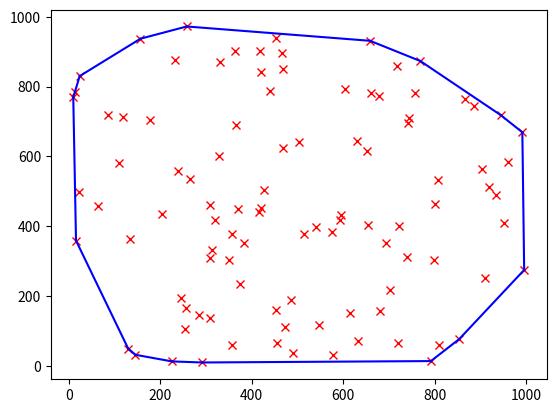

Write the Python code that produced this figure.
#!/usr/bin/env python
# -*- coding: utf-8 -*-

"""Given a set of points P in the plane, compute a list that contains those
points from P that are the vertices of convex hull, listed in clockwise order.
"""

import matplotlib.pyplot as plt
import random


class Point:
    def __init__(self, x, y):
        self._x = x
        self._y = y

    @property
    def x(self):
        return self._x

    @property
    def y(self):
        return self._y


def to_left(p: Point, q: Point, r: Point) -> bool:
    """Test whether a point r lies to the left or to the right of a directed
    line from p to q

    Args:
        p, q, r are Point objects

    Returns:
        True if r lies to the left of the directed line from p to q. False
        otherwise.
    """
    area = p.x * q.y - p.y * q.x + q.x * r.y - q.y * r.x + r.x * p.y - r.y * p.x
    return area > 0


def compute_convex_hull(points: list) -> list:
    """Compute the convex hull CH(P) by given a set of points P
    in O(n log n) time complexity.

    Args:
        points: A list of point objects in the plane

    Returns:
        A list containing the points objects of CH(P) in clockwise order
    """
    sorted_points = sorted(points, key=lambda pt: pt.x)
    upper = [sorted_points[0], sorted_points[1]]
    lower = [sorted_points[-1], sorted_points[-2]]
    n = len(points)

    for i in range(2, n):
        upper.append(sorted_points[i])
        while len(upper) > 2 and not to_left(upper[-3], upper[-2], upper[-1]):
            upper.pop(-2)

    for i in range(n - 3, -1, -1):
        lower.append(sorted_points[i])
        while len(lower) > 2 and not to_left(lower[-3], lower[-2], lower[-1]):
            lower.pop(-2)

    # first and last points from lower are duplicates
    return upper + lower[1: len(lower) - 1]


def main():
    x = random.sample(range(1000), 100)
    y = random.sample(range(1000), 100)

    points = [Point(a, b) for i, (a, b) in enumerate(zip(x, y))]
    hull = compute_convex_hull(points)

    # draw points
    for pt in points:
        plt.plot(pt.x, pt.y, marker='x', color='r')

    for i in range(len(hull)):
        plt.plot((hull[i-1].x, hull[i].x), (hull[i-1].y, hull[i].y), color='b')
    plt.show()


if __name__ == '__main__':
    main()
